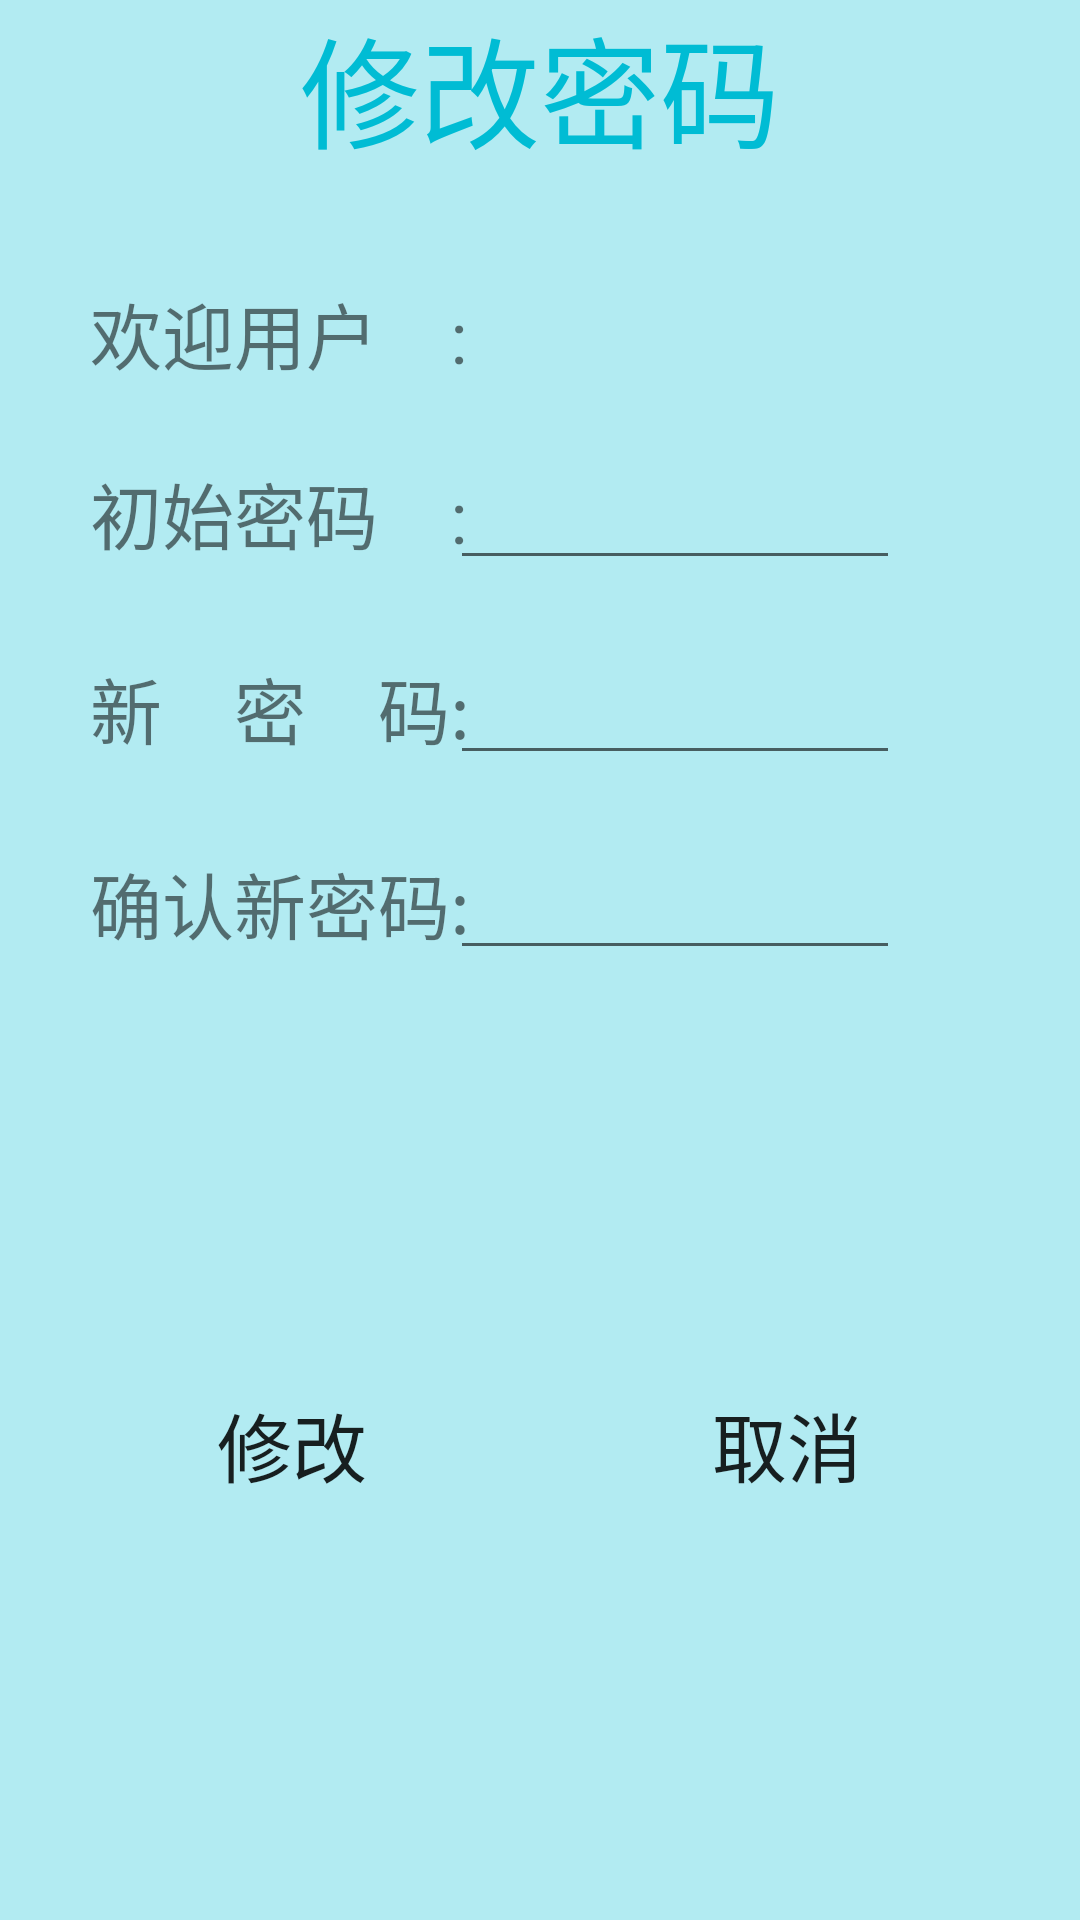

Android layout source for this screen:
<!-- AndroidManifest.xml: application theme AppTheme -->
<!-- res/layout/activity_modify_pwd.xml -->
<?xml version="1.0" encoding="utf-8"?>
<RelativeLayout xmlns:android="http://schemas.android.com/apk/res/android"
    android:layout_width="match_parent"
    android:layout_height="match_parent"
    android:background="@color/colorBlueLight">

    <TextView
        android:id="@+id/tv_modify_pwd"
        android:layout_width="match_parent"
        android:layout_height="wrap_content"
        android:gravity="center_horizontal"
        android:text="修改密码"
        android:textColor="@color/colorBlue"
        android:textSize="40sp" />

    <TextView
        android:layout_width="match_parent"
        android:layout_height="40dp"
        android:layout_below="@+id/tv_modify_pwd"
        android:layout_marginStart="30dp"
        android:layout_marginTop="35dp"
        android:text="欢迎用户&#12288;:"
        android:textSize="24sp" />

    <TextView
        android:id="@+id/tv_stu_number"
        android:layout_width="match_parent"
        android:layout_height="40dp"
        android:layout_below="@+id/tv_modify_pwd"
        android:layout_marginStart="150dp"
        android:layout_marginTop="30dp"
        android:padding="5dp"
        android:textSize="24sp" />

    <TextView
        android:layout_width="match_parent"
        android:layout_height="50dp"
        android:layout_below="@+id/tv_stu_number"
        android:layout_marginStart="30dp"
        android:layout_marginTop="25dp"
        android:text="初始密码&#12288;:"
        android:textSize="24sp" />

    <EditText
        android:id="@+id/et_original_pwd"
        android:layout_width="match_parent"
        android:layout_height="50dp"
        android:layout_below="@+id/tv_stu_number"
        android:layout_marginStart="150dp"
        android:layout_marginTop="15dp"
        android:layout_marginEnd="60dp"
        android:inputType="textPassword"
        android:maxLines="1"
        android:padding="5dp"
        android:textColor="@color/colorGreen"
        android:textSize="24sp" />

    <TextView
        android:layout_width="match_parent"
        android:layout_height="50dp"
        android:layout_below="@+id/et_original_pwd"
        android:layout_marginStart="30dp"
        android:layout_marginTop="25dp"
        android:text="新&#12288;密&#12288;码:"
        android:textSize="24sp" />

    <EditText
        android:id="@+id/et_new_pwd"
        android:layout_width="match_parent"
        android:layout_height="50dp"
        android:layout_below="@+id/et_original_pwd"
        android:layout_marginStart="150dp"
        android:layout_marginTop="15dp"
        android:layout_marginEnd="60dp"
        android:inputType="textPassword"
        android:maxLines="1"
        android:padding="5dp"
        android:textColor="@color/colorGreen"
        android:textSize="24sp" />

    <TextView
        android:layout_width="match_parent"
        android:layout_height="50dp"
        android:layout_below="@+id/et_new_pwd"
        android:layout_marginStart="30dp"
        android:layout_marginTop="25dp"
        android:text="确认新密码:"
        android:textSize="24sp" />

    <EditText
        android:id="@+id/et_confirm_new_pwd"
        android:layout_width="match_parent"
        android:layout_height="50dp"
        android:layout_below="@+id/et_new_pwd"
        android:layout_marginStart="150dp"
        android:layout_marginTop="15dp"
        android:layout_marginEnd="60dp"
        android:inputType="textPassword"
        android:maxLines="1"
        android:padding="5dp"
        android:textColor="@color/colorGreen"
        android:textSize="24sp" />

    <LinearLayout
        android:layout_width="match_parent"
        android:layout_height="match_parent"
        android:layout_below="@+id/et_confirm_new_pwd"
        android:gravity="center">

        <Button
            android:id="@+id/btn_modify_pwd"
            android:layout_width="150dp"
            android:layout_height="wrap_content"
            android:background="@drawable/btn_login"
            android:text="修改"
            android:textSize="25sp" />

        <Button
            android:id="@+id/btn_cancel"
            android:layout_width="150dp"
            android:layout_height="wrap_content"
            android:layout_marginLeft="15dp"
            android:background="@drawable/btn_cancel"
            android:text="取消"
            android:textSize="25sp" />
    </LinearLayout>
</RelativeLayout>
<!-- resources referenced by this layout -->
<resources>
  <color name="colorBlue">#00BCD4</color>
  <color name="colorBlueLight">#B2EBF2</color>
  <color name="colorGreen">#3CB371</color>
  <style name="AppTheme" parent="Theme.AppCompat.Light.DarkActionBar">
          
          <item name="colorPrimary">@color/colorBlue</item>
          <item name="colorAccent">@color/colorRed</item>
      </style>
  <color name="colorRed">#DC143C</color>
</resources>
